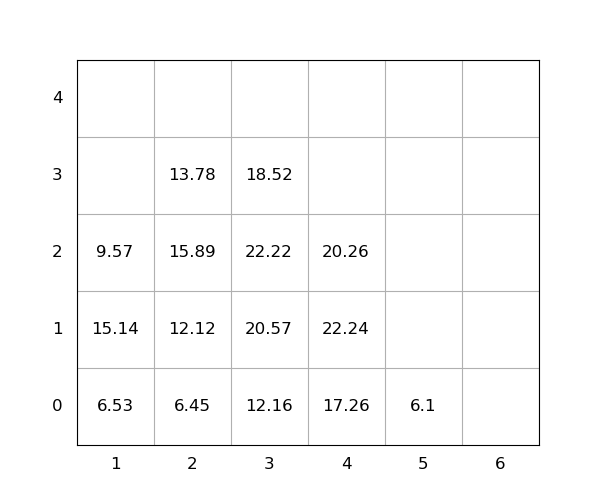

Source data for this figure (header and first rows):
idx, loc_x, loc_y, loc_z, weight, seq, emerg, reloc, size(ft)
1, 3, 0, 0, 12.16, 1, 0, 1.0, 20
2, 4, 0, 0, 17.26, 2, 0, 0, 20
3, 3, 0, 1, 20.57, 3, 0, 1.0, 20
4, 3, 0, 2, 22.22, 4, 0, 1.0, 20
5, 1, 0, 0, 6.53, 5, 0, 0, 20
6, 3, 0, 3, 18.52, 6, 0, 1.0, 20
7, 1, 0, 1, 15.14, 7, 0, 1.0, 20
8, 4, 0, 1, 22.24, 8, 0, 1.0, 20
9, 2, 0, 0, 6.45, 9, 0, 1.0, 20
10, 1, 0, 2, 9.57, 10, 0, 1.0, 20
11, 4, 0, 2, 20.26, 11, 0, 1.0, 20
12, 2, 0, 1, 12.12, 12, 0, 1.0, 20
13, 2, 0, 2, 15.89, 13, 0, 1.0, 20
14, 5, 0, 0, 6.1, 14, 0, 0, 20
15, 2, 0, 3, 13.78, 15, 0, 1.0, 20
